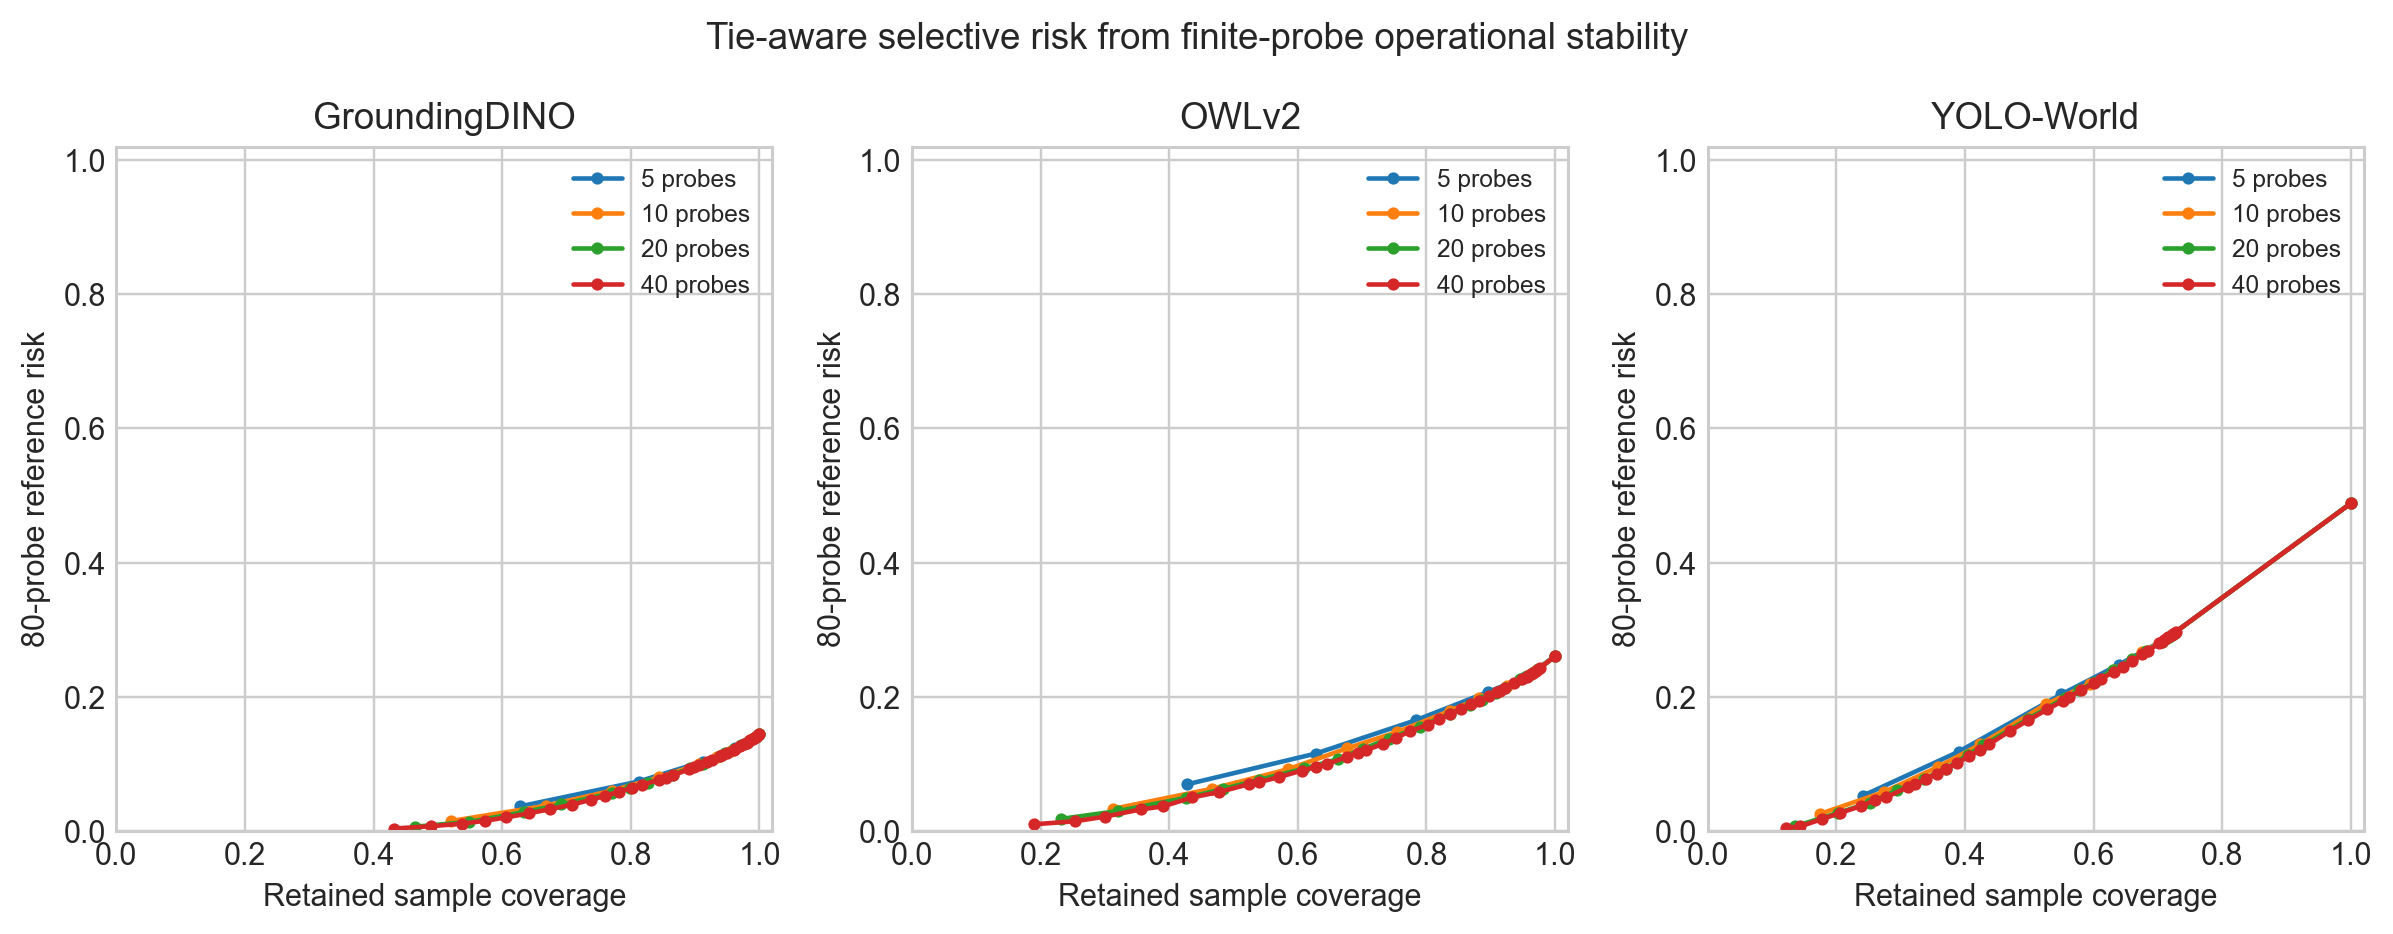

The file beside this chart, header and first rows:
model, diagnostic_budget, threshold, retained_samples, coverage, reference_risk
groundingdino, 5, 1.0, 314, 0.628, 0.0369
groundingdino, 5, 0.8, 406, 0.812, 0.07383
groundingdino, 5, 0.6, 456, 0.912, 0.1034
groundingdino, 5, 0.4, 481, 0.962, 0.1236
groundingdino, 5, 0.2, 497, 0.994, 0.1402
groundingdino, 5, 0.0, 500, 1.0, 0.1446
groundingdino, 10, 1.0, 260, 0.52, 0.01495
groundingdino, 10, 0.9, 334, 0.668, 0.03776
groundingdino, 10, 0.8, 385, 0.77, 0.06013
groundingdino, 10, 0.7, 422, 0.844, 0.07995
groundingdino, 10, 0.6, 453, 0.906, 0.09967
groundingdino, 10, 0.5, 467, 0.934, 0.1103
groundingdino, 10, 0.4, 478, 0.956, 0.1199
groundingdino, 10, 0.3, 490, 0.98, 0.1317
groundingdino, 10, 0.2, 493, 0.986, 0.135
groundingdino, 10, 0.1, 497, 0.994, 0.1402
groundingdino, 10, 0.0, 500, 1.0, 0.1446
groundingdino, 20, 1.0, 232, 0.464, 0.006519
groundingdino, 20, 0.95, 274, 0.548, 0.01364
groundingdino, 20, 0.9, 317, 0.634, 0.02831
groundingdino, 20, 0.85, 346, 0.692, 0.03967
groundingdino, 20, 0.8, 385, 0.77, 0.05662
groundingdino, 20, 0.75, 399, 0.798, 0.06476
groundingdino, 20, 0.7, 413, 0.826, 0.07137
groundingdino, 20, 0.65, 433, 0.866, 0.08424
groundingdino, 20, 0.6, 446, 0.892, 0.09355
groundingdino, 20, 0.55, 456, 0.912, 0.1006
groundingdino, 20, 0.5, 469, 0.938, 0.1119
groundingdino, 20, 0.45, 473, 0.946, 0.1156
groundingdino, 20, 0.4, 480, 0.96, 0.1217
groundingdino, 20, 0.35, 486, 0.972, 0.1276
groundingdino, 20, 0.3, 488, 0.976, 0.1297
groundingdino, 20, 0.25, 491, 0.982, 0.1332
groundingdino, 20, 0.2, 496, 0.992, 0.1389
groundingdino, 20, 0.1, 497, 0.994, 0.1401
groundingdino, 20, 0.05, 499, 0.998, 0.1429
groundingdino, 20, 0.0, 500, 1.0, 0.1446
groundingdino, 40, 1.0, 216, 0.432, 0.003819
groundingdino, 40, 0.975, 245, 0.49, 0.007296
groundingdino, 40, 0.95, 269, 0.538, 0.01111
groundingdino, 40, 0.925, 287, 0.574, 0.01542
groundingdino, 40, 0.9, 303, 0.606, 0.0203
groundingdino, 40, 0.875, 321, 0.642, 0.02656
groundingdino, 40, 0.85, 337, 0.674, 0.03257
groundingdino, 40, 0.825, 354, 0.708, 0.03923
groundingdino, 40, 0.8, 369, 0.738, 0.04661
groundingdino, 40, 0.775, 380, 0.76, 0.05247
groundingdino, 40, 0.75, 391, 0.782, 0.05873
groundingdino, 40, 0.725, 401, 0.802, 0.06443
groundingdino, 40, 0.7, 409, 0.818, 0.06889
groundingdino, 40, 0.675, 422, 0.844, 0.07642
groundingdino, 40, 0.65, 427, 0.854, 0.07924
groundingdino, 40, 0.625, 433, 0.866, 0.08346
groundingdino, 40, 0.6, 445, 0.89, 0.09177
groundingdino, 40, 0.575, 449, 0.898, 0.09485
groundingdino, 40, 0.55, 453, 0.906, 0.09821
groundingdino, 40, 0.525, 459, 0.918, 0.1025
groundingdino, 40, 0.5, 463, 0.926, 0.1061
groundingdino, 40, 0.475, 469, 0.938, 0.1114
groundingdino, 40, 0.45, 471, 0.942, 0.1131
... 166 more rows
